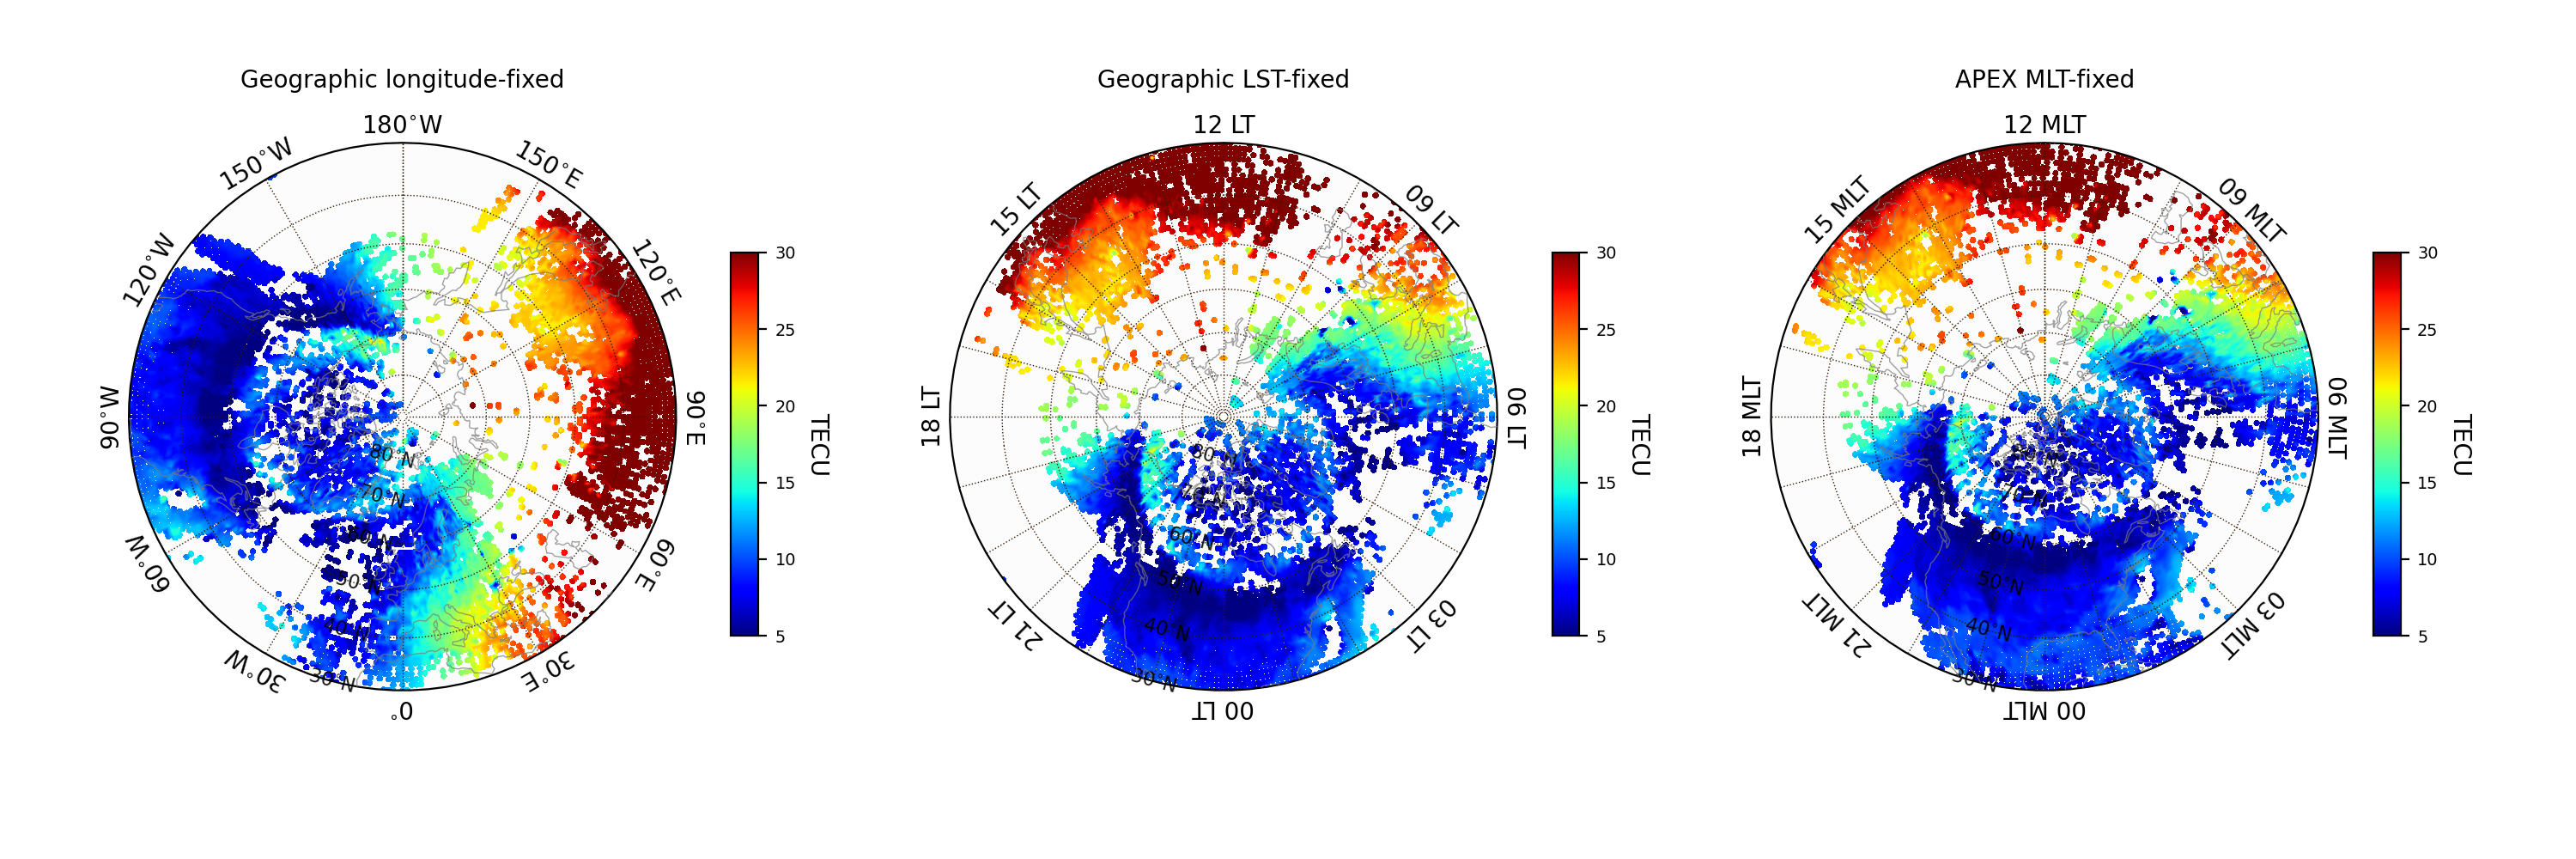

Write the Python code that produced this figure.
# Licensed under the BSD 3-Clause License
# Copyright (C) 2021 GeospaceLab (geospacelab)
# Author: Lei Cai, Space Physics and Astronomy, University of Oulu

__author__ = "Lei Cai"
__copyright__ = "Copyright 2021, GeospaceLab"
__license__ = "BSD-3-Clause License"
__email__ = "[email redacted]"
__docformat__ = "reStructureText"


import datetime
import numpy as np
import matplotlib.pyplot as plt
# from geospacelab.config import pref
# pref.user_config['visualization']['mpl']['style'] = 'dark'

import geospacelab.visualization.mpl.geomap.geodashboards as geomap


def test_tec():

    dt_fr = datetime.datetime(2015, 3, 17, 1)
    dt_to = datetime.datetime(2015, 3, 17, 23)
    db = geomap.GeoDashboard(dt_fr=dt_fr, dt_to=dt_to, figure_config={'figsize': (15, 5)})
    ds_tec = db.dock(datasource_contents=['madrigal', 'gnss', 'tecmap'])
    db.set_layout(1, 3, left=0.05, right=0.9, wspace=0.5)

    tec = ds_tec['TEC_MAP']
    dts = ds_tec['DATETIME'].value.flatten()
    glat = ds_tec['GEO_LAT'].value
    glon = ds_tec['GEO_LON'].value

    """
    Add the first panel showing the TEC map in GEO LAT-LON coordinates
    """
    # check the index for the selected time
    time_c = datetime.datetime(2015, 3, 17, 6, 25)
    ind_t = np.where(dts == time_c)[0]
    # Add the polar map panel
    panel = db.add_polar_map(row_ind=0, col_ind=0, style='lon-fixed', cs='GEO', lon_c=0., pole='N', ut=time_c,
                            boundary_lat=30., mirror_south=False)
    # Overlay with coastlines and gridlines
    panel.overlay_coastlines()
    panel.overlay_gridlines()
    # Retrieve the TEC data array
    tec_ = tec.value[ind_t[0]]
    # Optional settings for plotting
    pcolormesh_config = tec.visual.plot_config.pcolormesh
    pcolormesh_config.update(c_lim=[5, 30])
    pcolormesh_config.update(cmap='jet')
    # Overlay with the TEC map
    ipc = panel.overlay_pcolormesh(tec_, coords={'lat': glat, 'lon': glon, 'height': 250.}, cs='GEO', **pcolormesh_config)
    panel.add_colorbar(ipc, c_label="TECU", c_scale='linear', left=1.1, bottom=0.1, width=0.05, height=0.7)

    panel.add_title(title='Geographic longitude-fixed')

    """
    Repeating process for the second panel showing the TEC map in GEO LAT-LST coordinates
    """
    # check the index for the selected time
    time_c = datetime.datetime(2015, 3, 17, 6, 30)
    ind_t = np.where(dts == time_c)[0]
    # Add the polar map panel
    panel = db.add_polar_map(row_ind=0, col_ind=1, style='lst-fixed', cs='GEO', lst_c=0., pole='N', ut=time_c, boundary_lat=30)
    # Overlay with coastlines and gridlines
    panel.overlay_coastlines()
    panel.overlay_gridlines()
    # Retrieve the TEC data array
    tec_ = tec.value[ind_t[0]]
    # Optional settings for plotting
    pcolormesh_config = tec.visual.plot_config.pcolormesh
    pcolormesh_config.update(c_lim=[5, 30])
    pcolormesh_config.update(cmap='jet')
    # Overlay with the TEC map
    ipc = panel.overlay_pcolormesh(tec_, coords={'lat': glat, 'lon': glon, 'height': 250.}, cs='GEO',
                                    **pcolormesh_config)
    panel.add_colorbar(ipc, c_label="TECU", c_scale='linear', left=1.1, bottom=0.1, width=0.05, height=0.7)

    panel.add_title(title='Geographic LST-fixed', transform=panel().transAxes)

    """
    Repeating process for the second panel showing the TEC map in APEX LAT-MLT coordinates
    """
    # check the index for the selected time
    time_c = datetime.datetime(2015, 3, 17, 6, 30)
    ind_t = np.where(dts == time_c)[0]
    # Add the polar map panel
    panel = db.add_polar_map(row_ind=0, col_ind=2, style='mlt-fixed', cs='APEX', mlt_c=0., pole='N', ut=time_c, boundary_lat=30)
    # Overlay with coastlines and gridlines
    panel.overlay_coastlines()
    panel.overlay_gridlines()
    # Retrieve the TEC data array
    tec_ = tec.value[ind_t[0]]
    # Optional settings for plotting
    pcolormesh_config = tec.visual.plot_config.pcolormesh
    pcolormesh_config.update(c_lim=[5, 30])
    pcolormesh_config.update(cmap='jet')
    # Overlay with the TEC map
    ipc = panel.overlay_pcolormesh(tec_, coords={'lat': glat, 'lon': glon, 'height': 250.}, cs='GEO',
                                    **pcolormesh_config)
    panel.add_colorbar(ipc, c_label="TECU", c_scale='linear', left=1.1, bottom=0.1, width=0.05, height=0.7)

    panel.add_title(title='APEX MLT-fixed')

    plt.savefig('manuscript_example_4_GNSS', dpi=200)
    plt.show()


if __name__ == "__main__":
    test_tec()
